The GitHub repository thiroong/smart-closet contains a labelled image folder "datasets" with 18 categories: 0_coat, 1_padding, 2_shortsleeve, 3_longsleeve, 4_shirt, 5_pants, 6_dress, bluejeans, coat, knit, longpants, longtshirt, padding, shirt, shortT, shorts, skirt, socks. Examples follow, each with its label.

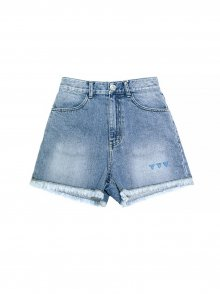
Label: 5_pants

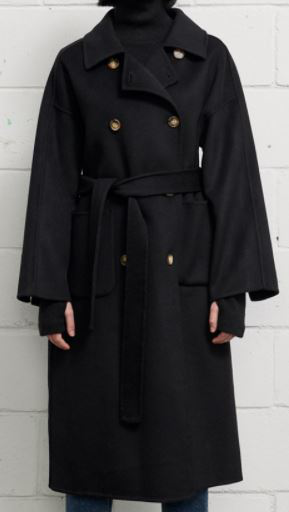
Label: 0_coat

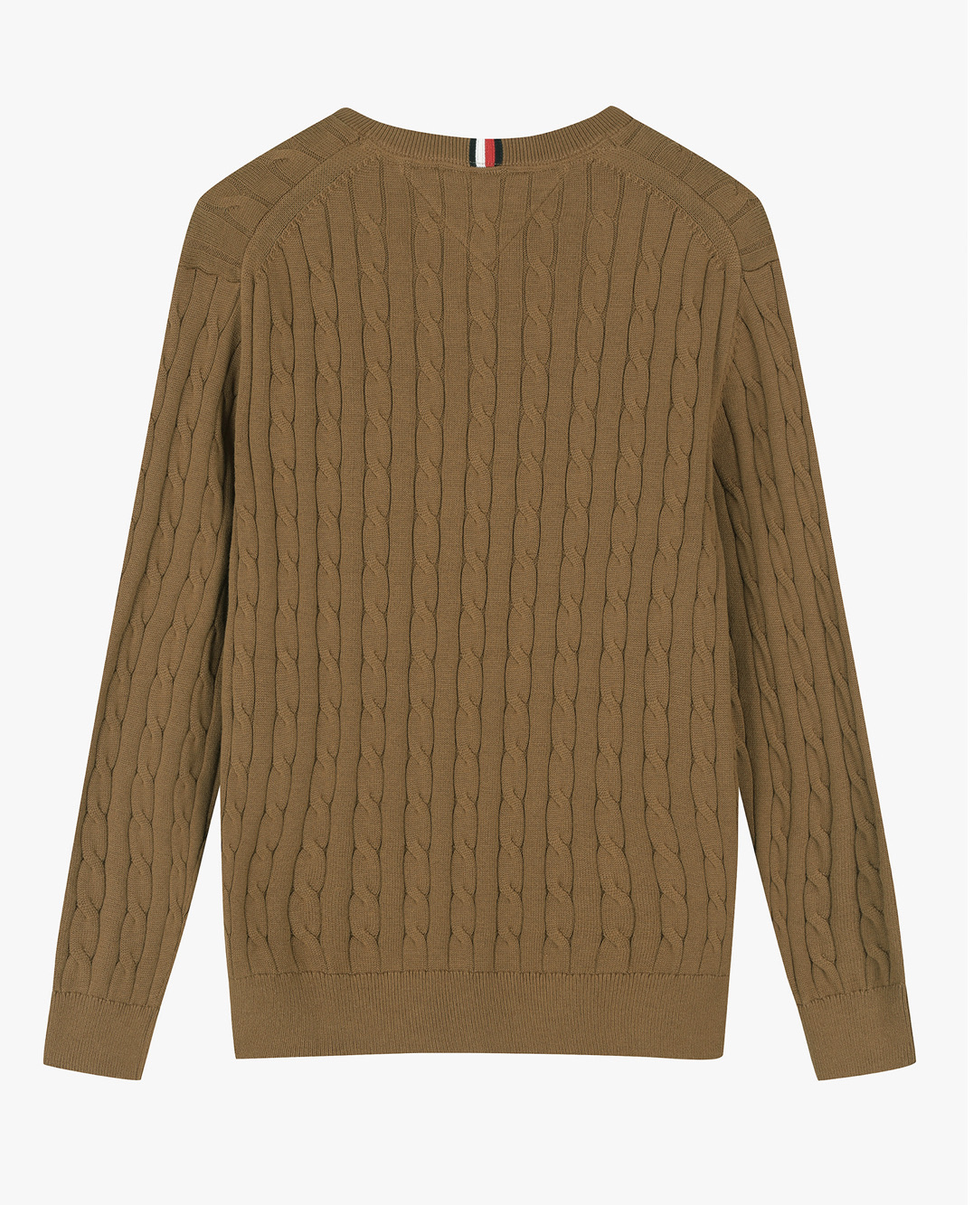
Label: 3_longsleeve

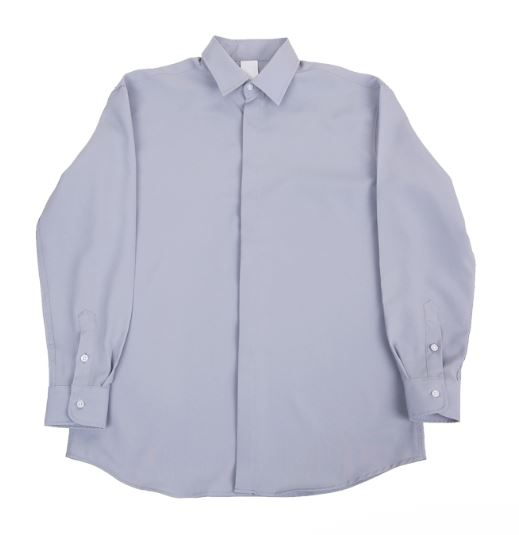
Label: 4_shirt

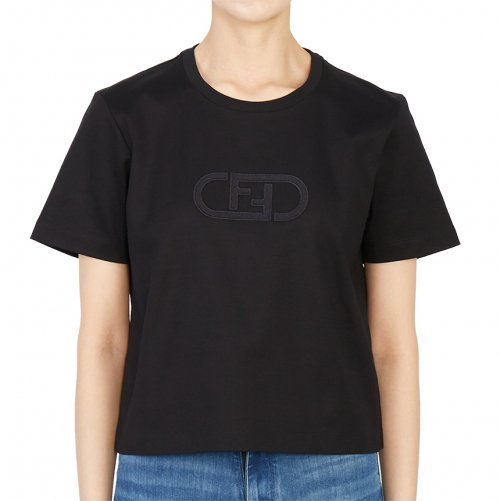
Label: 2_shortsleeve

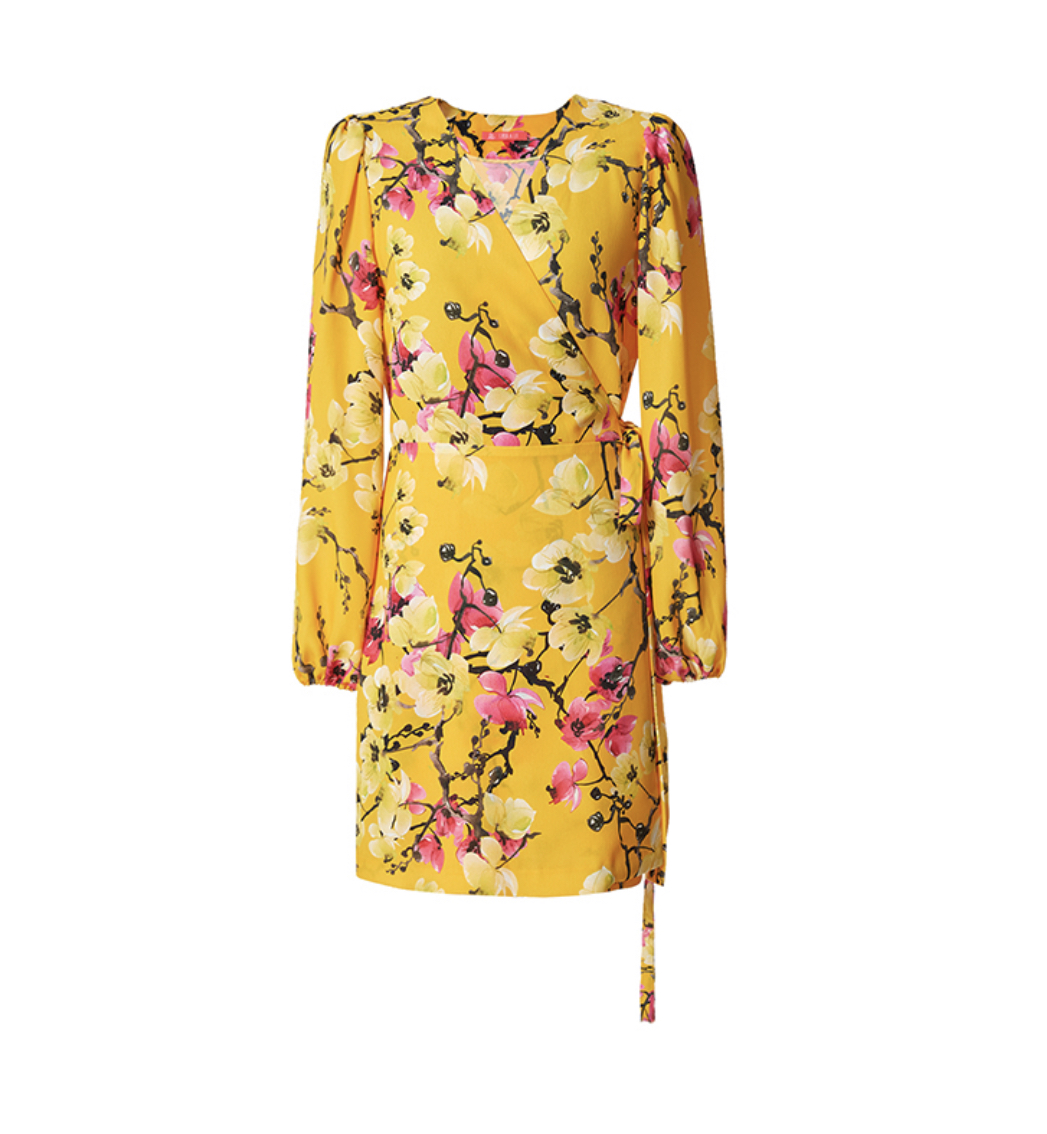
Label: 6_dress
